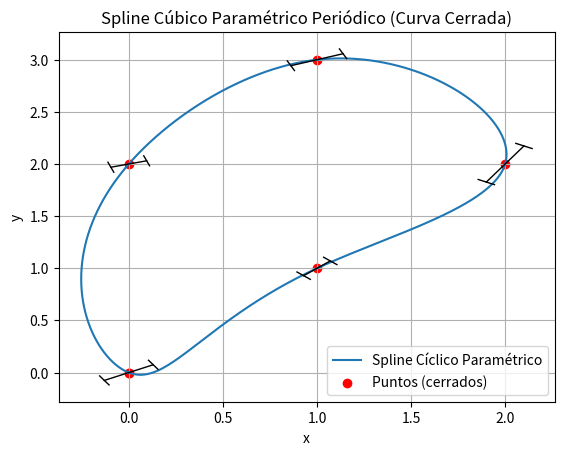

Generate this figure with matplotlib:
import math
import numpy as np
import matplotlib.pyplot as plt

# Definir los puntos en el plano (x, y) y hacer la curva cerrada
x = np.array([0, 1, 2, 1, 0])  # Coordenadas x
y = np.array([0, 1, 2, 3, 2])  # Coordenadas y

# Añadir el punto inicial al final para cerrar la curva
x = np.append(x, x[0])
y = np.append(y, y[0])

n = len(x) - 1  # Ahora n subintervalos incluyendo el último que cierra

# Definir aquí los órdenes p para cada uno de los n intervalos
p_vals = [1, 3, 2, math.inf, 2]  # Debe tener longitud n

# Paso 1: Calcular el parámetro t usando distancia acumulada (norma p)
t = np.zeros(len(x))
for i in range(1, len(x)):
    p = p_vals[i-1]
    dx = abs(x[i] - x[i-1])
    dy = abs(y[i] - y[i-1])
    if p == 1:
        dist = dx + dy
    elif p == 2:
        dist = np.hypot(x[i] - x[i-1], y[i] - y[i-1])
    elif p == math.inf:
        dist = max(dx, dy)
    else:
        dist = (dx**p + dy**p)**(1/p)
    t[i] = t[i-1] + dist

h = np.diff(t)

# Paso 2 (PERIÓDICO): Montar sistema cíclico de tamaño n x n para M[0..n-1]
A = np.zeros((n, n))
bx = np.zeros(n)
by = np.zeros(n)
# Rellenar A y b
for i in range(n):
    ip = (i + 1) % n
    im = (i - 1) % n
    A[i, i] = 2 * (h[im] + h[i])
    A[i, ip] = h[i]
    A[i, im] = h[im]
    # Términos independientes
    bx[i] = (6/h[i])*(x[ip] - x[i]) - (6/h[im])*(x[i] - x[im])
    by[i] = (6/h[i])*(y[ip] - y[i]) - (6/h[im])*(y[i] - y[im])

# Paso 3: Resolver para M periódicas
M_cycle_x = np.linalg.solve(A, bx)
M_cycle_y = np.linalg.solve(A, by)

# Construir el vector M completo con M[n]=M[0]
Mx = np.append(M_cycle_x, M_cycle_x[0])
My = np.append(M_cycle_y, M_cycle_y[0])

# Paso 4: Coeficientes de cada subintervalo
ax = (Mx[1:] - Mx[:-1]) / (6*h)
bx = Mx[:-1] / 2
cx = (x[1:] - x[:-1]) / h - (2*Mx[:-1] + Mx[1:]) * h / 6
dx = x[:-1]

ay = (My[1:] - My[:-1]) / (6*h)
by = My[:-1] / 2
cy = (y[1:] - y[:-1]) / h - (2*My[:-1] + My[1:]) * h / 6
dy = y[:-1]

# Mostrar ecuaciones para cada intervalo
def print_spline(p_vals, t, ax, bx, cx, dx, ay, by, cy, dy):
    for i in range(n):
        print(f"Intervalo [{t[i]:.3f}, {t[i+1]:.3f}], p={p_vals[i]}")
        print(f"  x(t) = {ax[i]:.6f}(t-{t[i]:.3f})³ + {bx[i]:.6f}(t-{t[i]:.3f})² + {cx[i]:.6f}(t-{t[i]:.3f}) + {dx[i]:.6f}")
        print(f"  y(t) = {ay[i]:.6f}(t-{t[i]:.3f})³ + {by[i]:.6f}(t-{t[i]:.3f})² + {cy[i]:.6f}(t-{t[i]:.3f}) + {dy[i]:.6f}\n")
print_spline(p_vals, t, ax, bx, cx, dx, ay, by, cy, dy)

# Paso 5: Evaluar la curva cerrada
t_fino = np.linspace(t[0], t[-1], 10000)
x_fino = np.empty_like(t_fino)
y_fino = np.empty_like(t_fino)
for i in range(n):
    mask = (t_fino >= t[i]) & (t_fino <= t[i+1])
    ti = t_fino[mask] - t[i]
    x_fino[mask] = ax[i]*ti**3 + bx[i]*ti**2 + cx[i]*ti + dx[i]
    y_fino[mask] = ay[i]*ti**3 + by[i]*ti**2 + cy[i]*ti + dy[i]

# Paso 6: Graficar curva periódica
plt.figure()
plt.plot(x_fino, y_fino, label="Spline Cíclico Paramétrico")
plt.scatter(x, y, color="red", label="Puntos (cerrados)")

# Dibujar barras de error direccionales
sigma_dir = np.array([0.15, 0.10, 0.20, 0.15, 0.10])  # Longitud de la incertidumbre
theta_dir = np.array([np.pi/6, np.pi/4, np.pi/3, np.pi/8, np.pi/10])  # Ángulo en radianes

cap_size = 0.05  # Tamaño de las "capas" en los extremos de la barra

for xi, yi, sig, theta in zip(x[:-1], y[:-1], sigma_dir, theta_dir):
    dx_err = sig * np.cos(theta)
    dy_err = sig * np.sin(theta)

    x_lower = xi - dx_err
    y_lower = yi - dy_err
    x_upper = xi + dx_err
    y_upper = yi + dy_err

    # Línea principal
    plt.plot([x_lower, x_upper], [y_lower, y_upper], color="black", linestyle="-", linewidth=1)

    # Capas (pequeños segmentos perpendiculares en los extremos)
    norm = np.sqrt(dx_err**2 + dy_err**2)
    cap_dx = cap_size * (-dy_err) / norm
    cap_dy = cap_size * (dx_err) / norm

    plt.plot([x_lower - cap_dx, x_lower + cap_dx],
             [y_lower - cap_dy, y_lower + cap_dy], color="black", linewidth=1)
    plt.plot([x_upper - cap_dx, x_upper + cap_dx],
             [y_upper - cap_dy, y_upper + cap_dy], color="black", linewidth=1)


plt.xlabel("x")
plt.ylabel("y")
plt.title("Spline Cúbico Paramétrico Periódico (Curva Cerrada)")
plt.legend()
plt.grid(True)
plt.show()